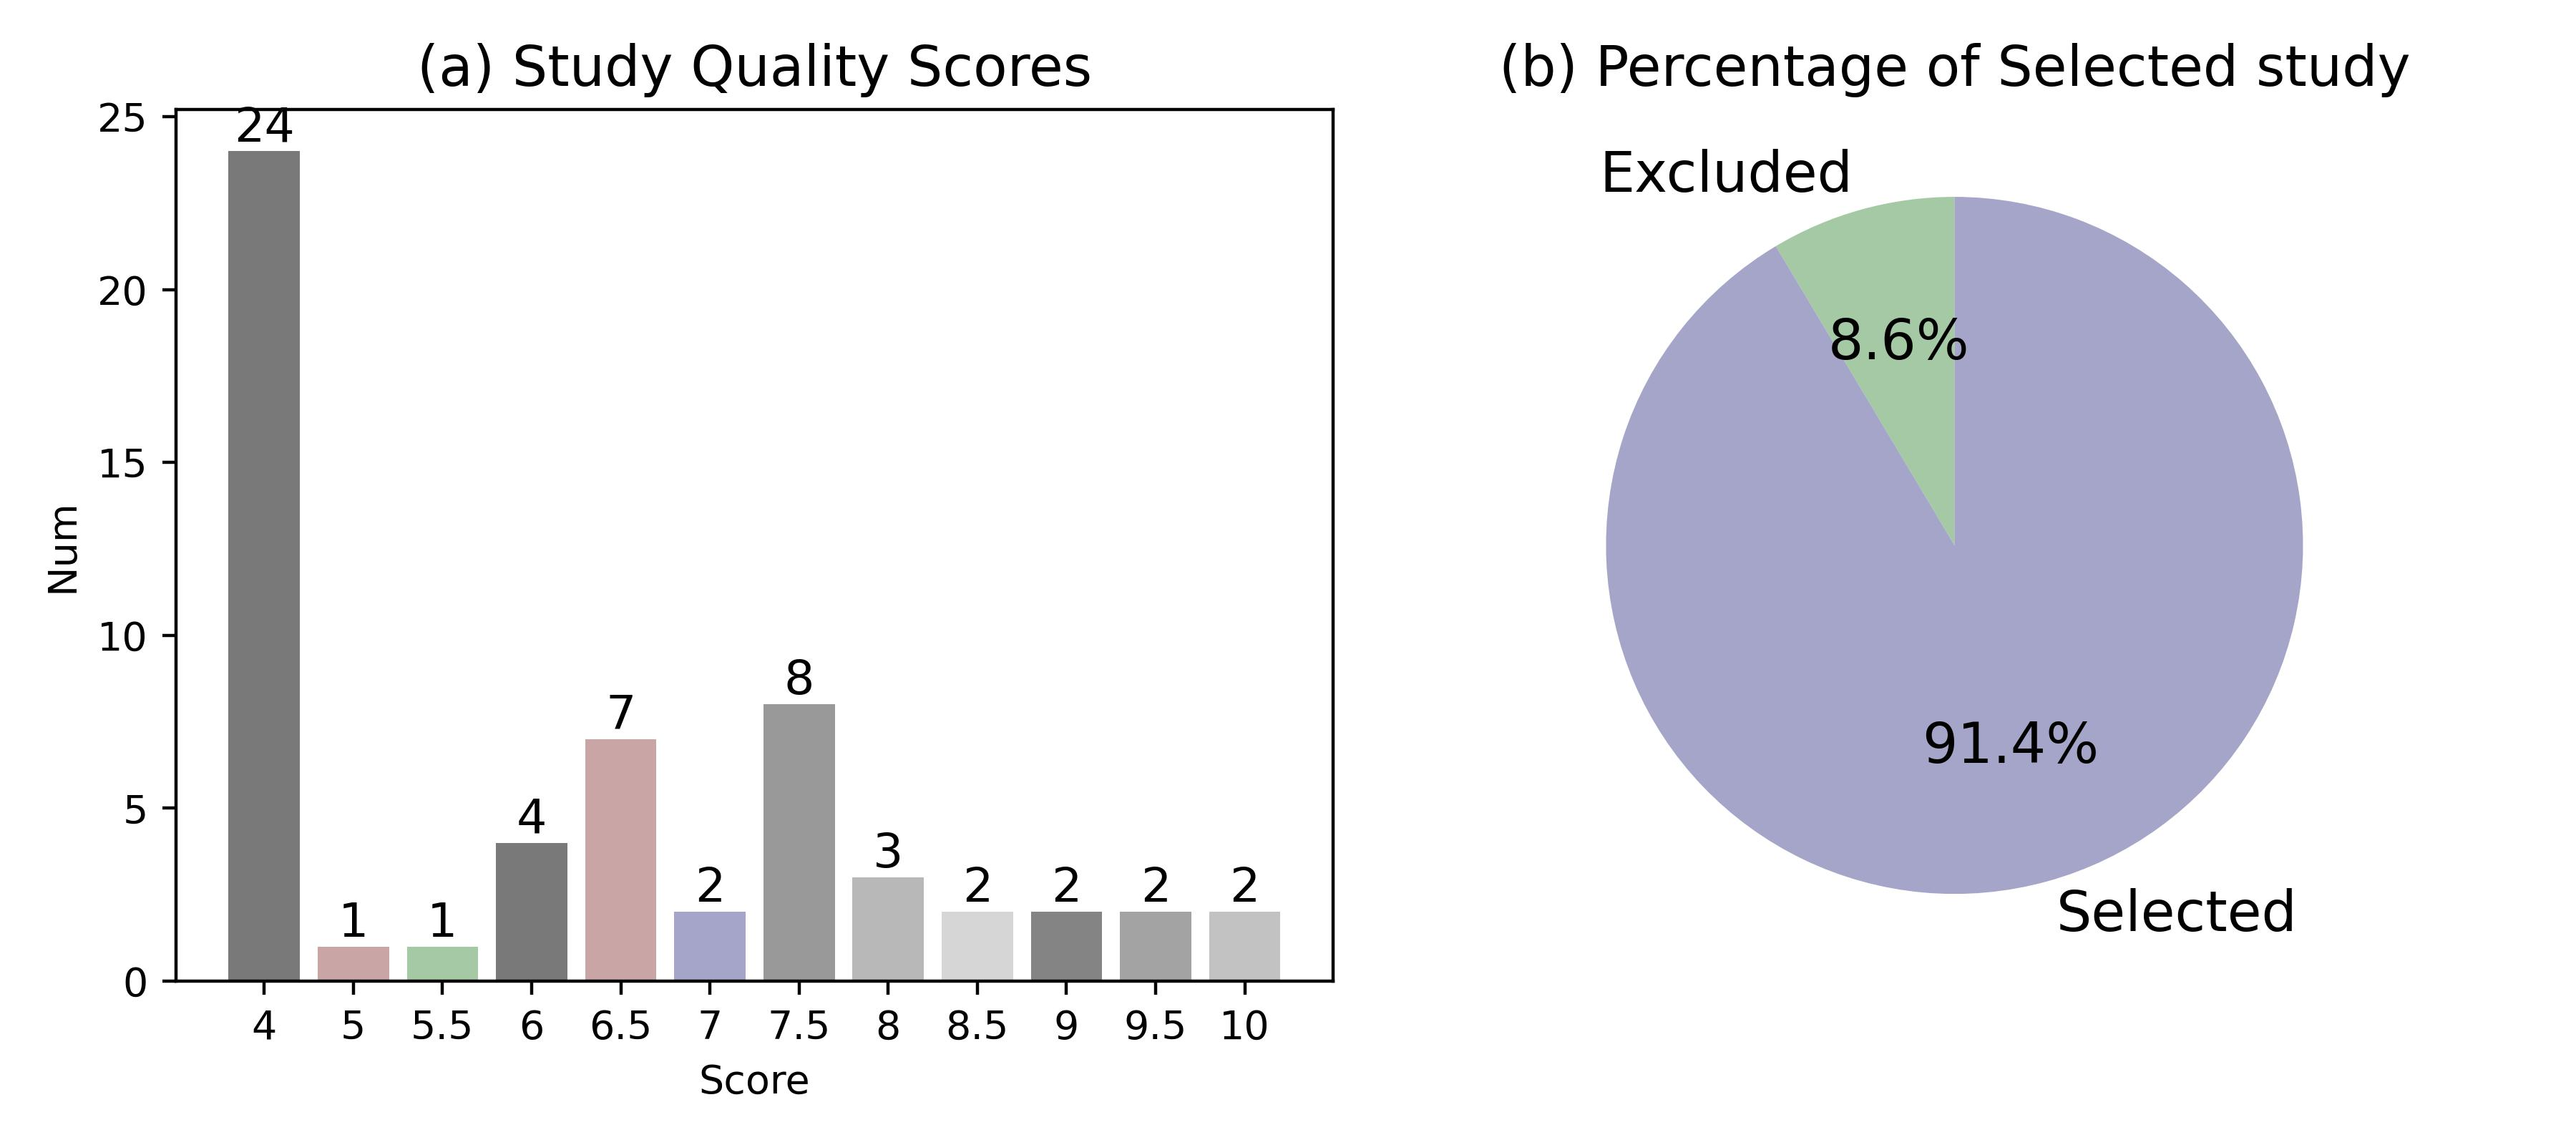

Source code (Python):
import matplotlib.pyplot as plt

# 数据
categories = [ '4', '5', '5.5', '6', '6.5', '7','7.5', '8', '8.5','9', '9.5', '10']
sizes = [24, 1, 1, 4, 7, 2, 8, 3,2,  2, 2, 2]

# 颜色
# colors = [(0.114, 0.569, 0.753, 0.6),
# (0.902, 0.420, 0.202, 0.6),
# (0.302, 0.686, 0.290, 0.6),
# (0.800, 0.137, 0.137, 0.6),
# (0.500, 0.376, 0.635, 0.6),
# (0.800, 0.400, 0.671, 0.6),
# (0.525, 0.171, 0.353, 0.6),
# (0.710, 0.671, 0.184, 0.6),
# (0.184, 0.525, 0.710, 0.6),
# (0.353, 0.710, 0.290, 0.6),
# (0.600, 0.257, 0.525, 0.6),
# (0.271, 0.137, 0.800, 0.6)]
colors = [(0.345, 0.345, 0.345, 0.8),
          (0.737, 0.561, 0.561, 0.8),
          (0.561, 0.737, 0.561, 0.8),
          (0.345, 0.345, 0.345, 0.8),
          (0.737, 0.561, 0.561, 0.8),
          (0.561, 0.561, 0.737, 0.8),
          (0.5, 0.5, 0.5, 0.8),
          (0.65, 0.65, 0.65, 0.8),
          (0.8, 0.8, 0.8, 0.8),
          (0.4, 0.4, 0.4, 0.8),
          (0.55, 0.55, 0.55, 0.8),
          (0.7, 0.7, 0.7, 0.8)]
colors1 = [  (0.561, 0.737, 0.561, 0.8),
             (0.561, 0.561, 0.737, 0.8)]
fig, (ax1, ax2) = plt.subplots(1, 2, figsize=(9, 4),  tight_layout=True)
# 创建柱形图
ax1.bar(categories, sizes, color=colors)

# 添加数值标签
for i, size in enumerate(sizes):
    ax1.text(i, size, str(size), ha='center', va='bottom', fontsize=12)

# 添加标题
# plt.title('Study Quality Scores')
plt.subplots_adjust(left=0.1, right=0.95, top=0.95)
ax1.set_xlabel('Score')
ax1.set_ylabel('Num')
ax1.set_title('(a) Study Quality Scores', fontsize=14)

ax2.pie([3,32], labels=['Excluded', 'Selected'], colors=colors1, autopct='%1.1f%%', startangle=90, textprops={'fontsize': 14})
ax2.set_title('(b) Percentage of Selected study', fontsize=14)
plt.subplots_adjust(wspace=0.4)
output_file = "study-quality-score.jpg"

plt.savefig(output_file, format='jpeg', dpi=400)  # 设置dpi参数可以调整图像
# 显示图形
plt.show()
